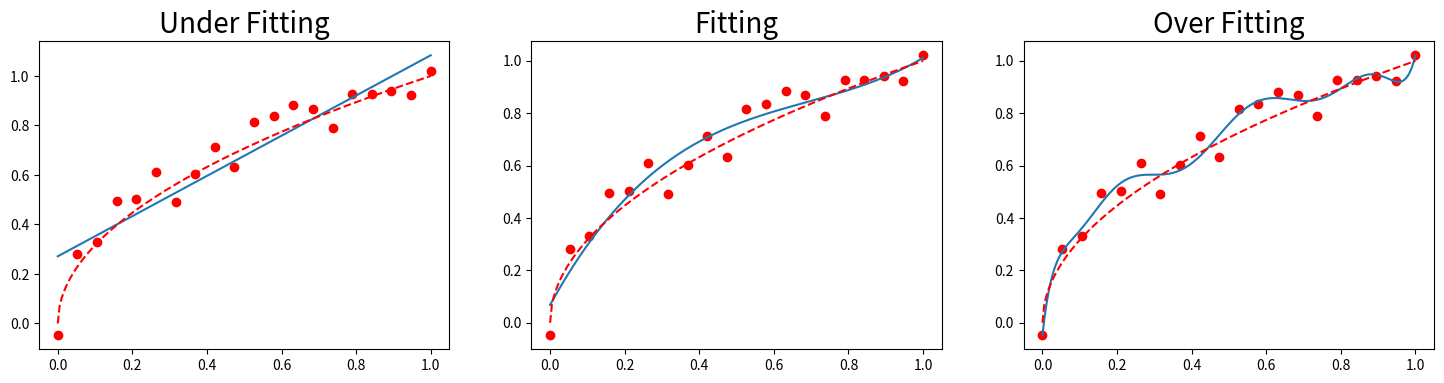

The matplotlib source for this figure:
import numpy as np
import matplotlib.pyplot as plt

x=np.linspace(0,1,20)
y=np.sqrt(x)+0.2*np.random.rand(20)-0.1

def poly_plot(x,y,degree):
    p=np.poly1d(np.polyfit(x,y,degree))
    t=np.linspace(0,1,200)
    plt.plot(x,y,'ro',t,p(t),'-',t,np.sqrt(t),'r--')
    return p

plt.figure(figsize=(18,4))
titles = ['Under Fitting', 'Fitting', 'Over Fitting']
models = [None, None, None]
for index, order in enumerate([1, 3, 10]):
    plt.subplot(1, 3, index + 1)
    models[index] = poly_plot(x, y, order)
    plt.title(titles[index], fontsize=20)

plt.show()